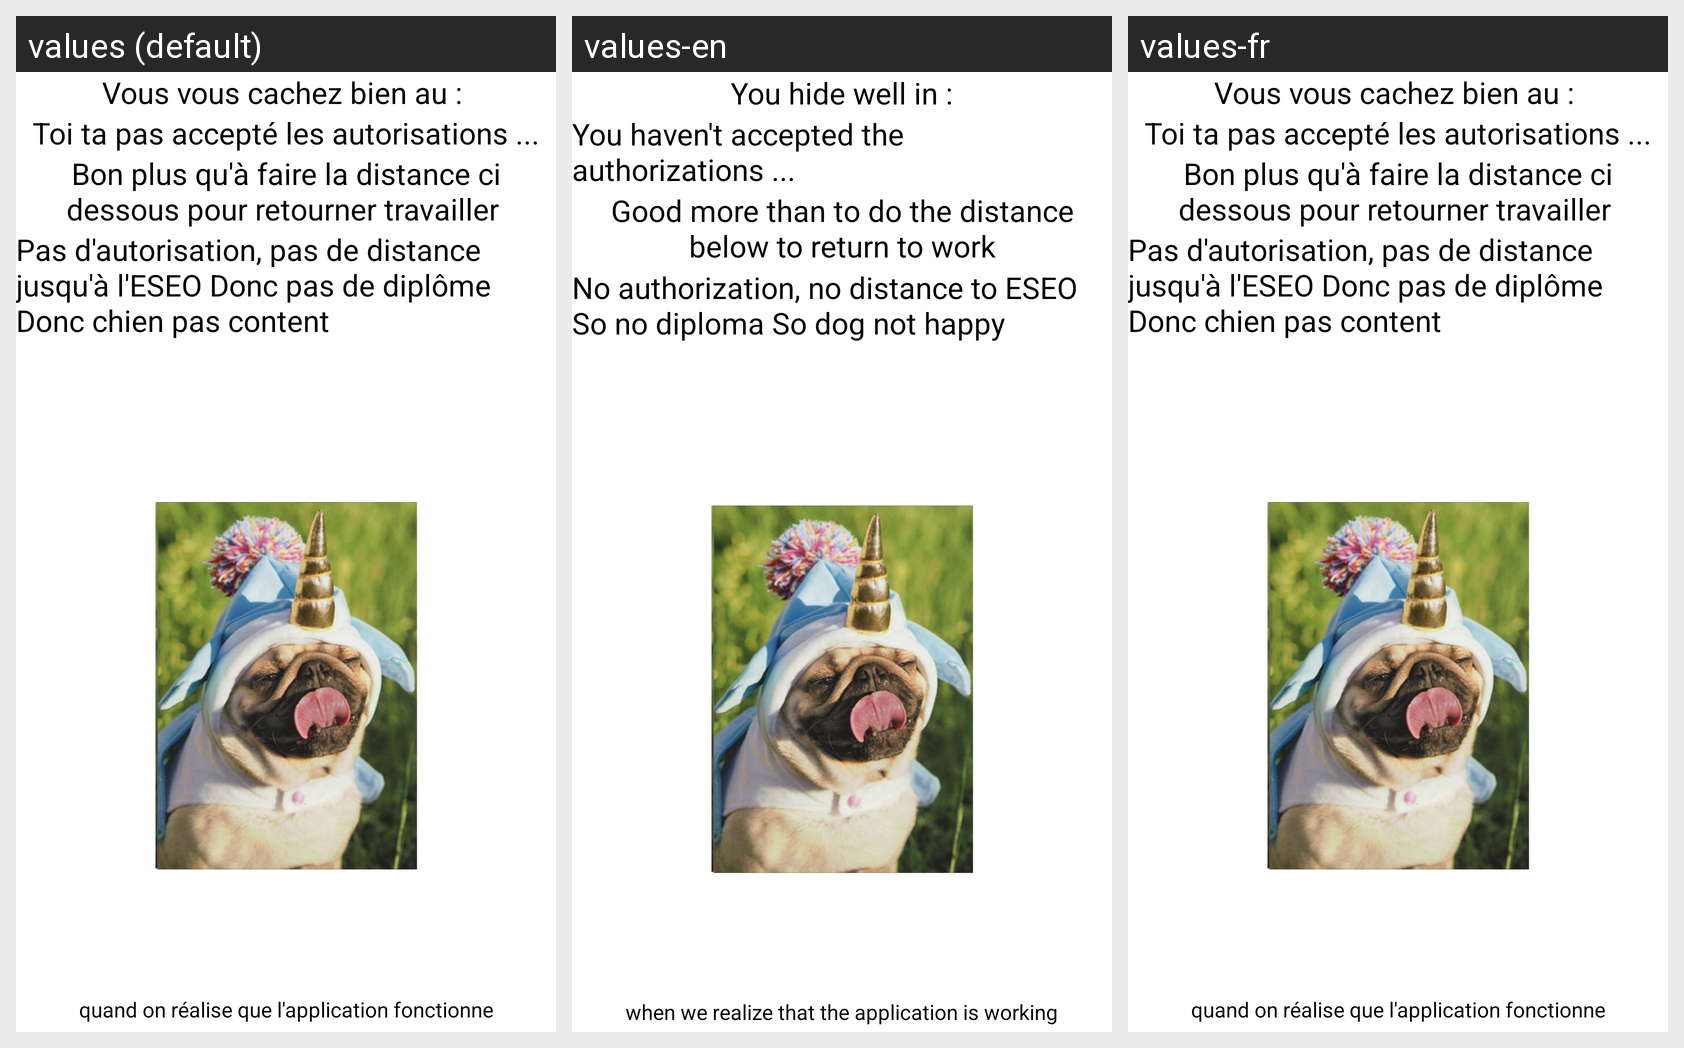

The same Android screen rendered under several of its app's locales, left to right. List the strings drawn on it with the default value and each locale's translation.
Android screen res/layout/activity_maps.xml rendered under 3 locales, left to right: values (default), values-en, values-fr. Device: Nexus 5 (rendered at 1080×1920; each locale shown at half size, 540×960, under a caption strip naming it); theme Theme.Tpeseotheophilem.
Strings drawn on this screen, with the default value and each locale's value (text and hints the layout hard-codes appear in the picture but are not listed):

textLocation1
  values: Vous vous cachez bien au : 
  values-en: You hide well in :
  values-fr: Vous vous cachez bien au :   [not translated; the default value is used]

defautLocationText1
  values: Toi ta pas accepté les autorisations ...
  values-en: You haven't accepted the authorizations ...
  values-fr: Toi ta pas accepté les autorisations ...  [not translated; the default value is used]

defautLocationText2
  values: Bon plus qu'à faire la distance ci dessous pour retourner travailler 
  values-en: Good more than to do the distance below to return to work
  values-fr: Bon plus qu'à faire la distance ci dessous pour retourner travailler   [not translated; the default value is used]

defautLocationTextToEseo
  values: Pas d'autorisation, pas de distance jusqu'à l'ESEO Donc pas de diplôme Donc chien pas content
  values-en: No authorization, no distance to ESEO So no diploma So dog not happy
  values-fr: Pas d'autorisation, pas de distance jusqu'à l'ESEO Donc pas de diplôme Donc chien pas content  [not translated; the default value is used]

distanceToEseoKm
  values:  
  values-en:   
  values-fr:    [not translated; the default value is used]

whatTheDogSay
  values: quand on réalise que l'application fonctionne
  values-en: when we realize that the application is working
  values-fr: quand on réalise que l'application fonctionne  [not translated; the default value is used]
